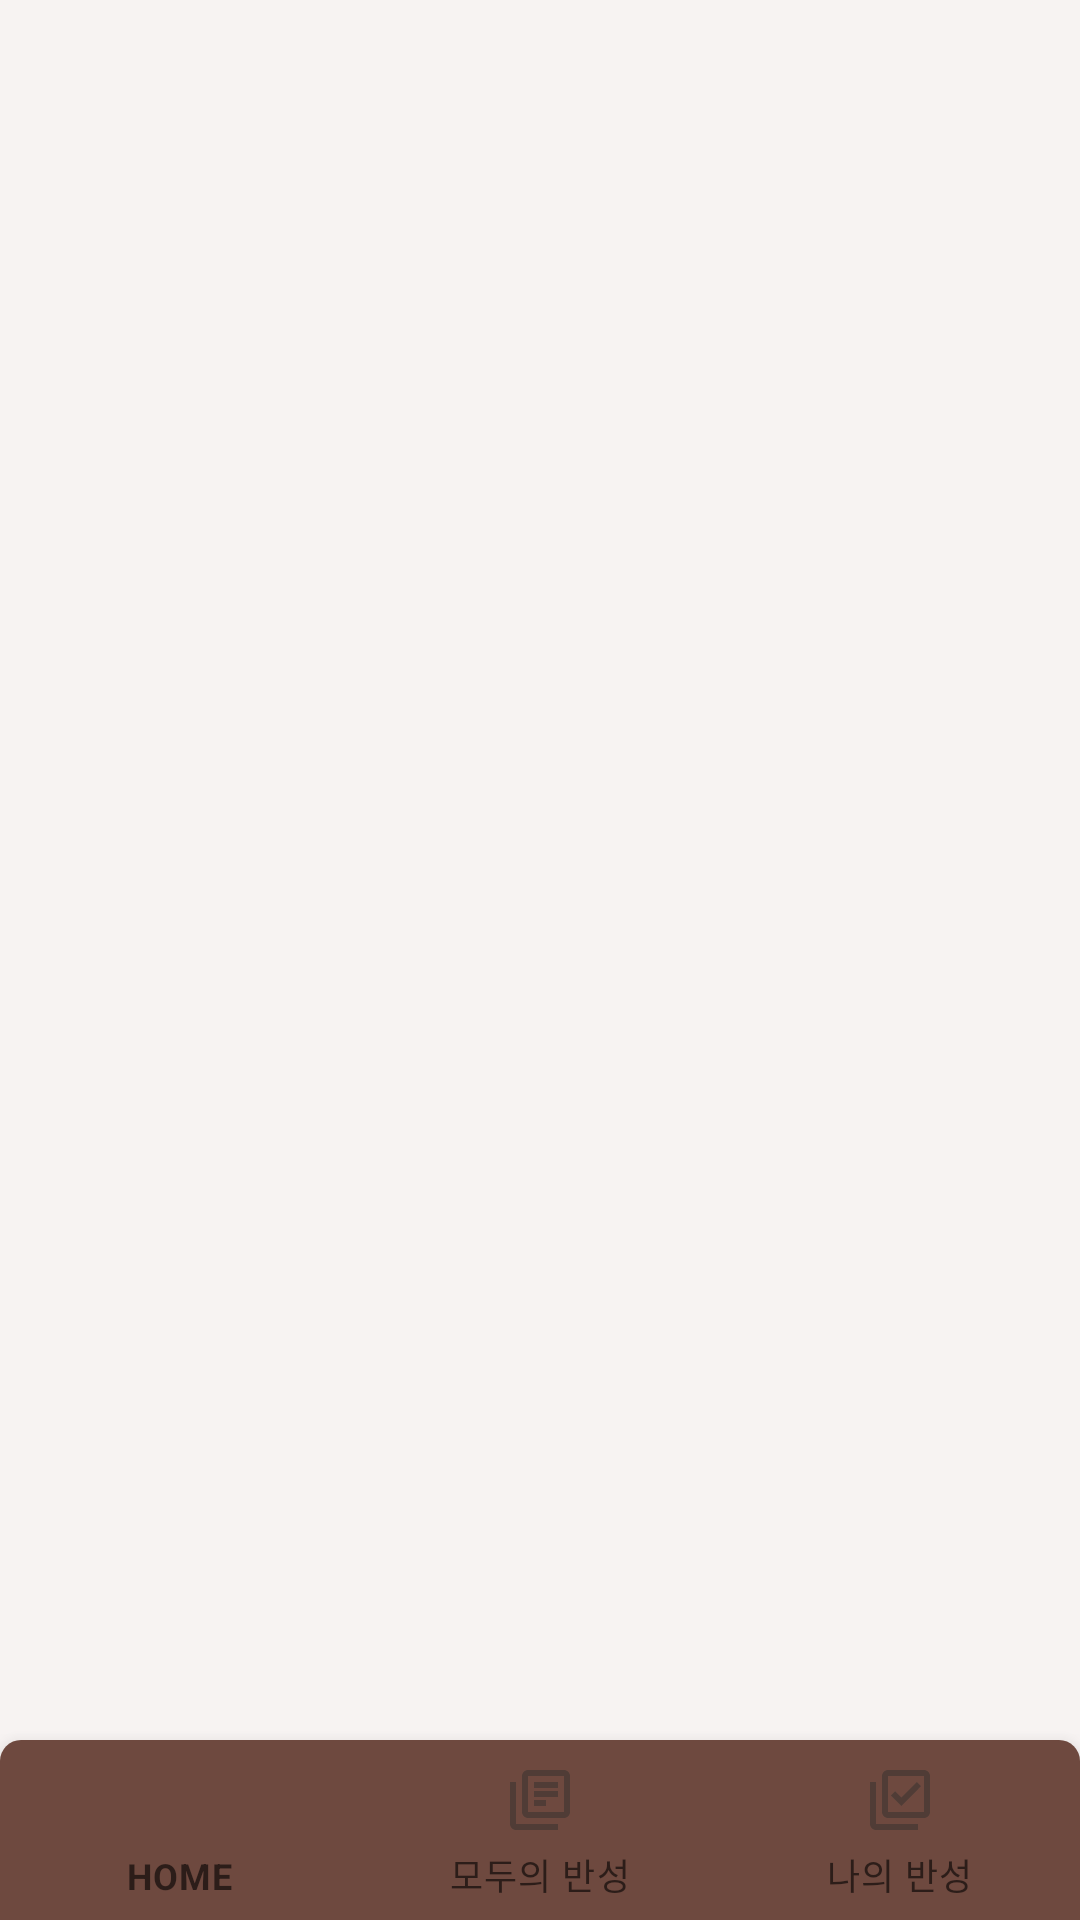

Produce the Android XML layout that renders to this screen, including the resource entries it uses.
<!-- AndroidManifest.xml: application theme Theme.PlateOfSelfReflection -->
<!-- res/layout/activity_main.xml -->
<?xml version="1.0" encoding="utf-8"?>
<LinearLayout xmlns:android="http://schemas.android.com/apk/res/android"
    xmlns:app="http://schemas.android.com/apk/res-auto"
    xmlns:tools="http://schemas.android.com/tools"
    android:layout_width="match_parent"
    android:layout_height="match_parent"
    android:background="@color/brown1"
    android:orientation="vertical"
    tools:context=".MainActivity">

    <FrameLayout
        android:id="@+id/container"
        android:layout_width="match_parent"
        android:layout_height="match_parent"
        android:layout_weight="1">
    </FrameLayout>

    <com.google.android.material.bottomnavigation.BottomNavigationView
        android:id="@+id/bottomNavigationView"
        android:layout_width="match_parent"
        android:layout_height="60dp"
        android:background="@drawable/mainactivity_shape_bnvbackground"
        app:itemIconTint="@drawable/menu_selector_color"
        app:itemTextColor="@drawable/menu_selector_color"
        app:menu="@menu/menu_icon" />

</LinearLayout>
<!-- resources referenced by this layout -->
<resources>
  <color name="brown1">#FFF7F3F2</color>
  <!-- drawable mainactivity_shape_bnvbackground (drawable) -->
  <?xml version="1.0" encoding="utf-8"?>
  <shape xmlns:android="http://schemas.android.com/apk/res/android" android:shape="rectangle">
      <solid android:color="@color/brown3"/>
      <corners android:topLeftRadius="7dp" android:topRightRadius="7dp"/>
  </shape>
  <style name="Theme.PlateOfSelfReflection" parent="Theme.MaterialComponents.DayNight.NoActionBar">
          
          <item name="colorPrimary">@color/brown3</item>
          <item name="colorPrimaryVariant">@color/brown1</item>
          <item name="colorOnPrimary">@color/white</item>
          
          <item name="colorSecondary">@color/teal_200</item>
          <item name="colorSecondaryVariant">@color/teal_700</item>
          <item name="colorOnSecondary">@color/black</item>
          
          <item name="android:statusBarColor" tools:targetApi="l">?attr/colorPrimaryVariant</item>
          <item name="android:windowLightStatusBar">true</item>
          
      </style>
  <color name="brown3">#FF6E493F</color>
  <color name="white">#FFFFFFFF</color>
  <color name="teal_200">#FF03DAC5</color>
  <color name="teal_700">#FF018786</color>
  <color name="black">#FF000000</color>
</resources>
